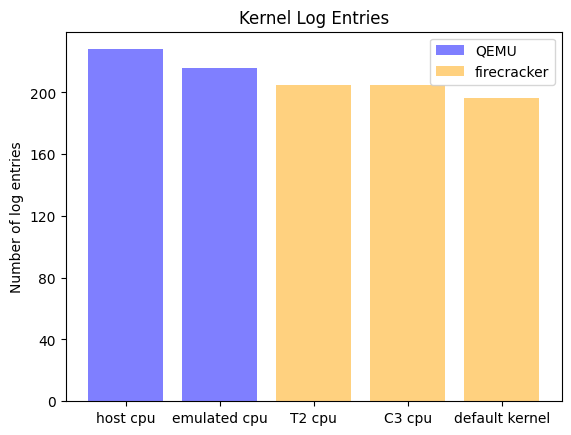

Reproduce this figure in Python. (Note: this script raises an exception after producing the figure.)
T2_cpu = [
	213.00000,
	195.00000,
	195.00000,
	212.00000,
	213.00000,
	197.00000,
	196.00000,
	214.00000,
	214.00000,
	196.00000,
	196.00000,
	213.00000,
	214.00000,
	196.00000,
	196.00000,
	214.00000,
	214.00000,
	196.00000,
	196.00000,
	214.00000,
	213.00000,
	197.00000,
	196.00000,
	214.00000,
	214.00000,
	197.00000,
	196.00000,
	213.00000,
	214.00000,
	196.00000,
	196.00000,
	214.00000,
	214.00000,
	196.00000,
	196.00000,
	214.00000,
	214.00000,
	196.00000,
	197.00000,
	213.00000
]

C3_cpu = [
	213.00000,
	195.00000,
	213.00000,
	197.00000,
	214.00000,
	196.00000,
	214.00000,
	196.00000,
	214.00000,
	196.00000,
	213.00000,
	197.00000,
	214.00000,
	197.00000,
	214.00000,
	196.00000,
	214.00000,
	196.00000,
	214.00000,
	196.00000
]

default_kernel = [
	195.00000,
	195.00000,
	197.00000,
	196.00000,
	196.00000,
	196.00000,
	196.00000,
	196.00000,
	196.00000,
	196.00000,
	197.00000,
	196.00000,
	197.00000,
	196.00000,
	196.00000,
	196.00000,
	196.00000,
	196.00000,
	196.00000,
	197.00000
]

emulated_cpu = [
	215.00000,
	216.00000,
	216.00000,
	216.00000,
	216.00000,
	216.00000,
	216.00000,
	216.00000,
	216.00000,
	216.00000
]

host_cpu = [
	227.00000,
	228.00000,
	228.00000,
	228.00000,
	228.00000,
	228.00000,
	228.00000,
	228.00000,
	228.00000,
	228.00000
]



import statistics as stats
print("script: plots/scripts/kernel-log-entries.py")
print("stats.mean(host_cpu):", stats.mean(host_cpu))
print("stats.mean(T2_cpu):", stats.mean(T2_cpu))
print("stats.mean(C3_cpu):", stats.mean(C3_cpu))
print("stats.mean(default_kernel):", stats.mean(default_kernel))
print("stats.mean(emulated_cpu):", stats.mean(emulated_cpu))


import matplotlib.pyplot as plt; plt.rcdefaults()
import numpy as np
import matplotlib.pyplot as plt

objects = ('host cpu','emulated cpu','T2 cpu','C3 cpu','default kernel')
y_pos = np.arange(len(objects))
performance = [
	stats.mean(host_cpu),
	stats.mean(emulated_cpu),
	stats.mean(T2_cpu),
	stats.mean(C3_cpu),
	stats.mean(default_kernel)
]

bar = plt.bar(y_pos, performance, align='center', alpha=0.5, color=['blue', 'blue', 'orange', 'orange', 'orange'])
plt.xticks(y_pos, objects)
plt.yticks(np.arange(0, 220, 40))
plt.ylabel('Number of log entries')
plt.title('Kernel Log Entries')

plt.legend((bar[0], bar[2]), ('QEMU', 'firecracker'))

#plt.gcf().subplots_adjust(bottom=0.30)
#plt.xticks(rotation=45)

#plt.show()
plt.savefig('plots/scripts/images/kernel-log-entries.png')